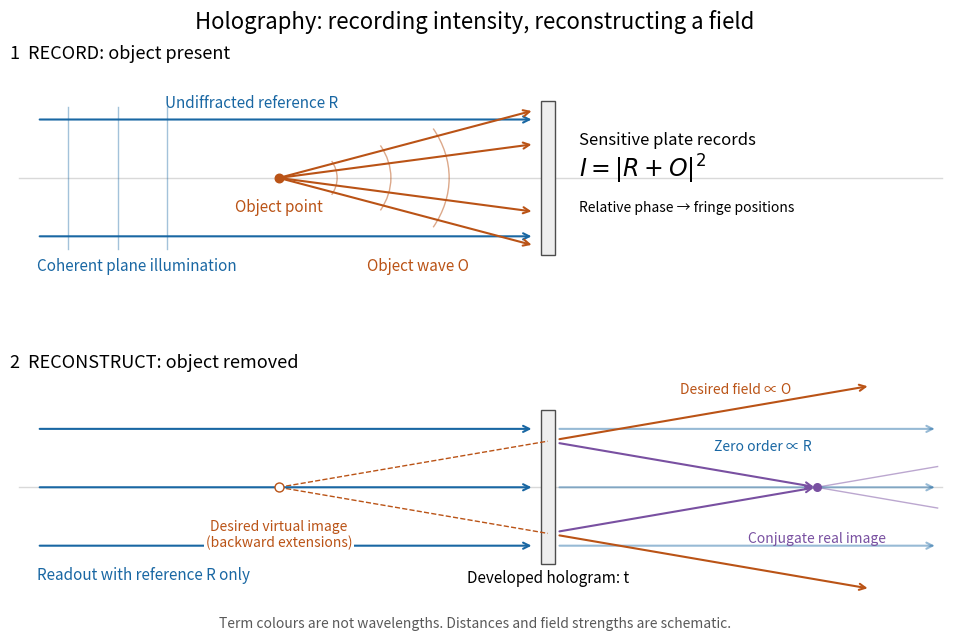

Write Python code to recreate this figure. (Note: this script raises an exception after producing the figure.)
"""Functional in-line holography geometry; Python 3.14, matplotlib 3.10.7.

Run from _media. Draws a chosen plane-reference, point-object scalar model,
not the detailed historical pinhole apparatus. All dimensions are schematic.
"""
from pathlib import Path
import matplotlib.pyplot as plt
from matplotlib.patches import Arc, Rectangle

BLUE, ORANGE, PURPLE = '#1967a3', '#ba5316', '#7950a1'
plt.rcParams.update({'font.size': 11, 'figure.facecolor': 'white', 'axes.facecolor': 'white'})
fig, axes = plt.subplots(2, 1, figsize=(10, 6.4))
fig.subplots_adjust(left=.035, right=.985, top=.88, bottom=.07, hspace=.48)
fig.suptitle('Holography: recording intensity, reconstructing a field', fontsize=16)

def arrow(ax, a, b, color, **kw):
    ax.annotate('', xy=b, xytext=a, arrowprops={'arrowstyle': '->', 'color': color, 'lw': 1.5, **kw})

for ax in axes:
    ax.set(xlim=(0, 10.6), ylim=(-1.7, 1.7))
    ax.axis('off')
    ax.plot([.1, 10.4], [0, 0], color='.85', lw=1, zorder=0)
    ax.add_patch(Rectangle((5.92, -1.25), .16, 2.5, facecolor='#eeeeee', edgecolor='.3'))

ax = axes[0]
ax.set_title('1  RECORD: object present', loc='left', fontsize=13, pad=11)
for y in [-.95, .95]:
    arrow(ax, (.3, y), (5.85, y), BLUE)
for x in [.65, 1.2, 1.75]:
    ax.plot([x, x], [-1.15, 1.15], color=BLUE, lw=1, alpha=.4)
ax.scatter([3], [0], s=38, color=ORANGE, zorder=4)
for y in [-1.1, -.55, .55, 1.1]:
    arrow(ax, (3, 0), (5.85, y), ORANGE)
for r in [.65, 1.25, 1.9]:
    ax.add_patch(Arc((3, 0), 2*r, 2*r, theta1=-25, theta2=25, color=ORANGE, alpha=.5))
ax.text(.3, -1.5, 'Coherent plane illumination', color=BLUE)
ax.text(3, -.55, 'Object point', ha='center', color=ORANGE)
ax.text(2.7, 1.15, 'Undiffracted reference R', color=BLUE, ha='center')
ax.text(4.55, -1.5, 'Object wave O', color=ORANGE, ha='center')
ax.text(6.35, .55, 'Sensitive plate records', fontsize=12)
ax.text(6.35, .02, r'$I=|R+O|^2$', fontsize=17)
ax.text(6.35, -.55, 'Relative phase → fringe positions', fontsize=10)

ax = axes[1]
ax.set_title('2  RECONSTRUCT: object removed', loc='left', fontsize=13, pad=11)
for y in [-.95, 0, .95]:
    arrow(ax, (.3, y), (5.85, y), BLUE)
    arrow(ax, (6.1, y), (10.35, y), BLUE, alpha=.45)
for y in [-.75, .75]:
    end_y = y*(9.6-3)/(6-3)
    arrow(ax, (6.1, y*(6.1-3)/3), (9.6, end_y), ORANGE)
    ax.plot([3, 6], [0, y], '--', color=ORANGE, lw=1)
    arrow(ax, (6.1, y*(9-6.1)/3), (9, 0), PURPLE)
    ax.plot([9, 10.35], [0, -y*1.35/3], color=PURPLE, lw=1, alpha=.5)
ax.scatter([3], [0], s=42, facecolors='white', edgecolors=ORANGE, zorder=4)
ax.scatter([9], [0], s=30, color=PURPLE, zorder=4)
ax.text(.3, -1.5, 'Readout with reference R only', color=BLUE)
ax.text(3, -.97, 'Desired virtual image\n(backward extensions)', ha='center', color=ORANGE, fontsize=10, bbox={'facecolor':'white', 'edgecolor':'none', 'pad':1})
ax.text(6, -1.55, 'Developed hologram: t', ha='center')
ax.text(9, -.9, 'Conjugate real image', ha='center', color=PURPLE, fontsize=10)
ax.text(8.1, 1.52, 'Desired field ∝ O', ha='center', color=ORANGE, fontsize=10)
ax.text(8.4, .6, 'Zero order ∝ R', ha='center', color=BLUE, fontsize=10)
fig.text(.5, .015, 'Term colours are not wavelengths. Distances and field strengths are schematic.', ha='center', fontsize=10, color='.35')
fig.savefig(Path.cwd() / f'{Path(__file__).stem}.png', dpi=120, facecolor='white')
plt.close(fig)
